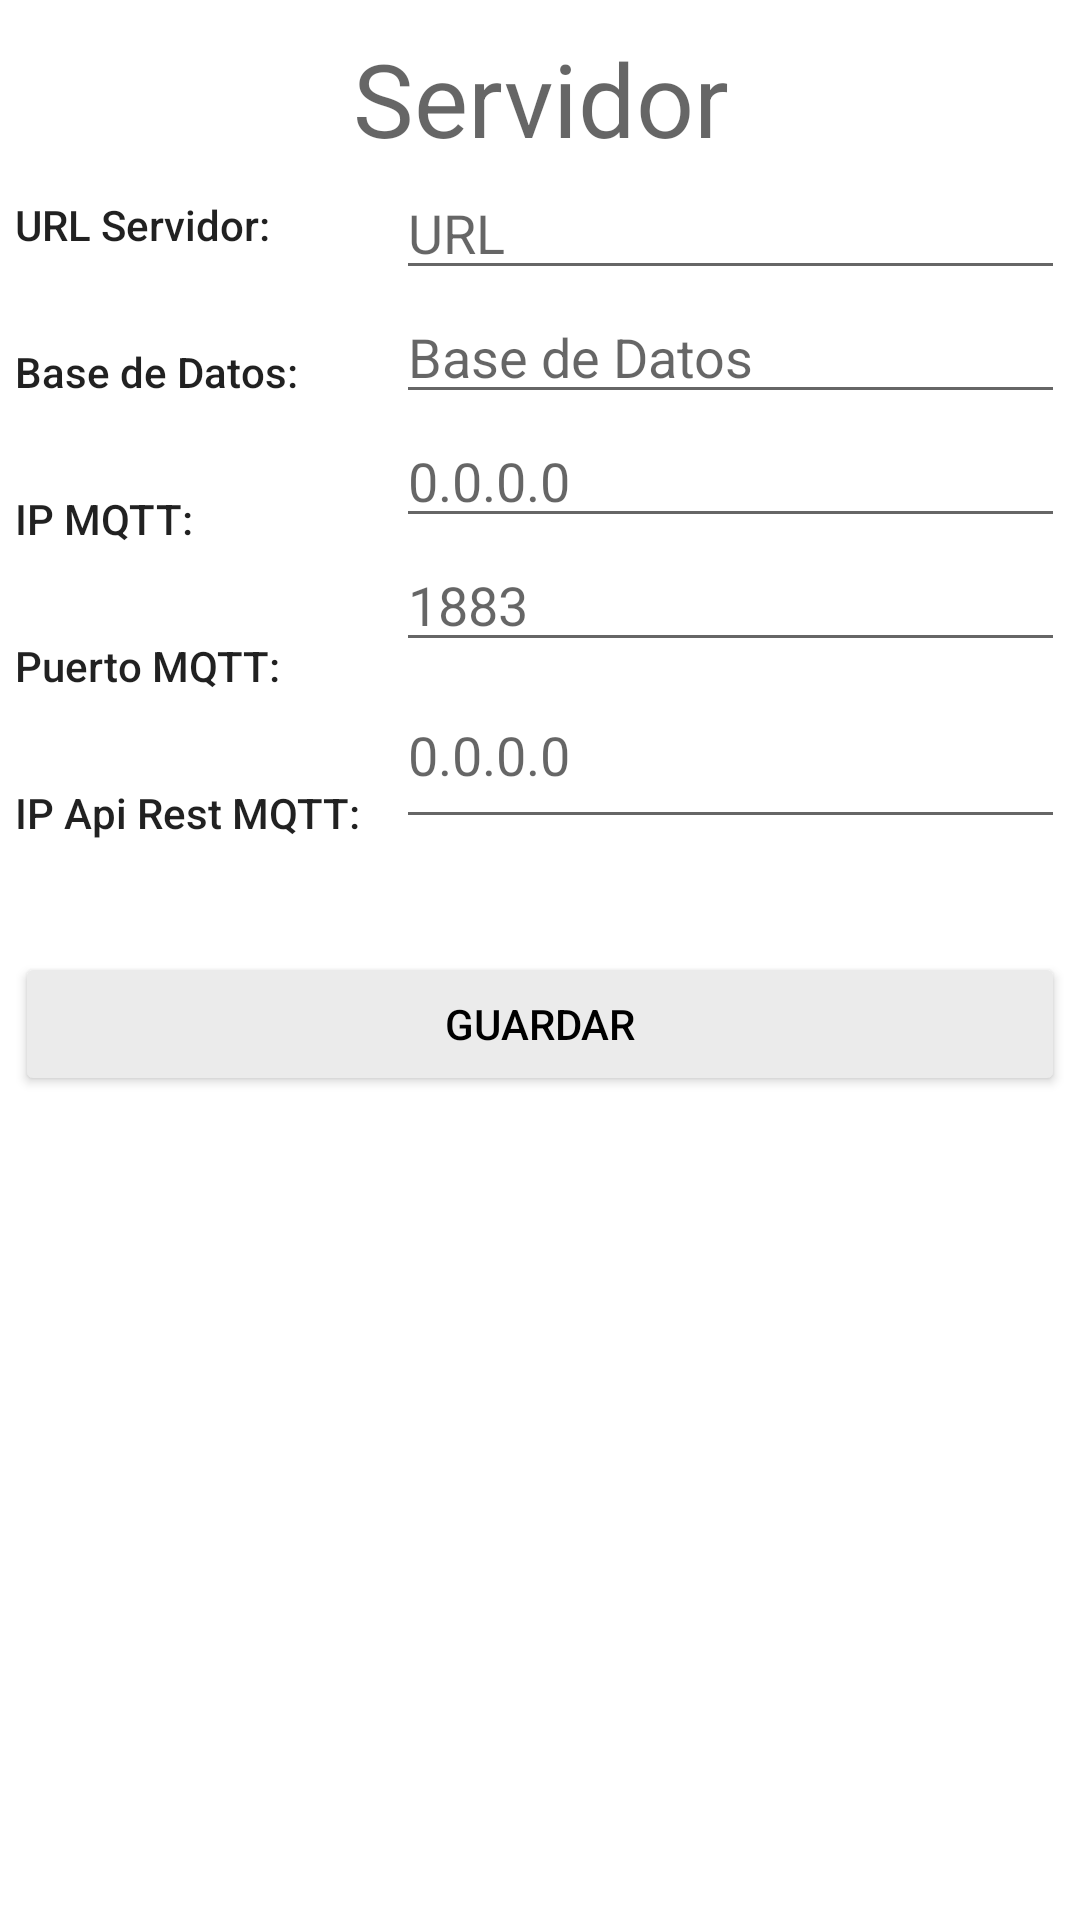

The Android layout XML behind this screen, and the referenced resources:
<!-- AndroidManifest.xml: application theme Theme.AppProduccionV2 -->
<!-- res/layout/activity_config_server.xml -->
<?xml version="1.0" encoding="utf-8"?>
<androidx.constraintlayout.widget.ConstraintLayout xmlns:android="http://schemas.android.com/apk/res/android"
    xmlns:app="http://schemas.android.com/apk/res-auto"
    android:id="@+id/mainLayout_configServer"
    xmlns:tools="http://schemas.android.com/tools"
    android:layout_width="match_parent"
    android:layout_height="match_parent"
    tools:context=".ConfigServer">

    <LinearLayout
        android:layout_width="match_parent"
        android:layout_height="match_parent"
        android:orientation="vertical"
        android:padding="5dp">

        <TextView
            android:id="@+id/textView21c"
            android:layout_width="match_parent"
            android:layout_height="wrap_content"
            android:gravity="center"
            android:text="Servidor"
            android:layout_marginTop="5dp"
            android:textAppearance="@style/TextAppearance.AppCompat.Display1" />

        <LinearLayout
            android:layout_width="match_parent"
            android:layout_height="262dp"
            android:orientation="horizontal">

            <LinearLayout
                android:layout_width="127dp"
                android:layout_height="match_parent"
                android:orientation="vertical">

                <TextView
                    android:id="@+id/textView18"
                    android:layout_width="match_parent"
                    android:layout_height="wrap_content"
                    android:layout_marginTop="10dp"
                    android:text="URL Servidor:"
                    android:textAppearance="@style/TextAppearance.AppCompat.Body2" />

                <TextView
                    android:id="@+id/textView23"
                    android:layout_width="match_parent"
                    android:layout_height="wrap_content"
                    android:layout_marginTop="30dp"
                    android:text="Base de Datos:"
                    android:textAppearance="@style/TextAppearance.AppCompat.Body2" />

                <TextView
                    android:id="@+id/lblMqttServer"
                    android:layout_width="match_parent"
                    android:layout_height="wrap_content"
                    android:layout_marginTop="30dp"
                    android:text="IP MQTT:"
                    android:textAppearance="@style/TextAppearance.AppCompat.Body2" />

                <TextView
                    android:id="@+id/lbltMqttPort"
                    android:layout_width="match_parent"
                    android:layout_height="wrap_content"
                    android:layout_marginTop="30dp"
                    android:text="Puerto MQTT:"
                    android:textAppearance="@style/TextAppearance.AppCompat.Body2" />

                <TextView
                    android:id="@+id/lblIpApiMqtt"
                    android:layout_width="match_parent"
                    android:layout_height="wrap_content"
                    android:layout_marginTop="30dp"
                    android:text="IP Api Rest MQTT:"
                    android:textAppearance="@style/TextAppearance.AppCompat.Body2" />
            </LinearLayout>

            <LinearLayout
                android:layout_width="match_parent"
                android:layout_height="match_parent"
                android:orientation="vertical">

                <EditText
                    android:id="@+id/txtUrlServer"
                    android:layout_width="match_parent"
                    android:layout_height="wrap_content"
                    android:ems="10"
                    android:hint="URL"
                    android:inputType="textPersonName" />

                <EditText
                    android:id="@+id/txtServerBD"
                    android:layout_width="match_parent"
                    android:layout_height="wrap_content"
                    android:ems="10"
                    android:hint="Base de Datos"
                    android:inputType="textPersonName" />

                <EditText
                    android:id="@+id/txtServerMQTT"
                    android:layout_width="match_parent"
                    android:layout_height="wrap_content"
                    android:ems="10"
                    android:hint="0.0.0.0"
                    android:inputType="textPersonName" />

                <EditText
                    android:id="@+id/txtPortMQTT"
                    android:layout_width="match_parent"
                    android:layout_height="wrap_content"
                    android:ems="10"
                    android:hint="1883"
                    android:inputType="textPersonName" />

                <EditText
                    android:id="@+id/txtIpApiMqtt"
                    android:layout_width="match_parent"
                    android:layout_height="59dp"
                    android:ems="10"
                    android:hint="0.0.0.0"
                    android:inputType="textPersonName" />
            </LinearLayout>
        </LinearLayout>

        <LinearLayout
            android:layout_width="match_parent"
            android:layout_height="match_parent"
            android:orientation="vertical">

            <Button
                android:id="@+id/btnGuardaServerDatos"
                android:layout_width="match_parent"
                android:layout_height="wrap_content"
                android:onClick="guardaDatosServer"
                android:backgroundTint="#ebebeb"
                android:textColor="@color/black"
                android:text="Guardar" />
        </LinearLayout>

    </LinearLayout>
</androidx.constraintlayout.widget.ConstraintLayout>
<!-- resources referenced by this layout -->
<resources>
  <style name="Theme.AppProduccionV2" parent="Theme.MaterialComponents.DayNight.DarkActionBar">
          
          <item name="colorPrimary">@color/purple_500</item>
          <item name="colorPrimaryVariant">@color/purple_700</item>
          <item name="colorOnPrimary">@color/white</item>
          
          <item name="colorSecondary">@color/teal_200</item>
          <item name="colorSecondaryVariant">@color/teal_700</item>
          <item name="colorOnSecondary">@color/black</item>
          
          <item name="android:statusBarColor" tools:targetApi="l">?attr/colorPrimaryVariant</item>
          
      </style>
  <!-- not gathered from this repository: default colours our renderer supplied (Android Studio template values) -->
  <color name="purple_500">#FF6200EE</color>
  <color name="purple_700">#FF3700B3</color>
  <color name="teal_200">#FF03DAC5</color>
  <color name="teal_700">#FF018786</color>
  <color name="black">#FF000000</color>
  <color name="white">#FFFFFFFF</color>
</resources>
